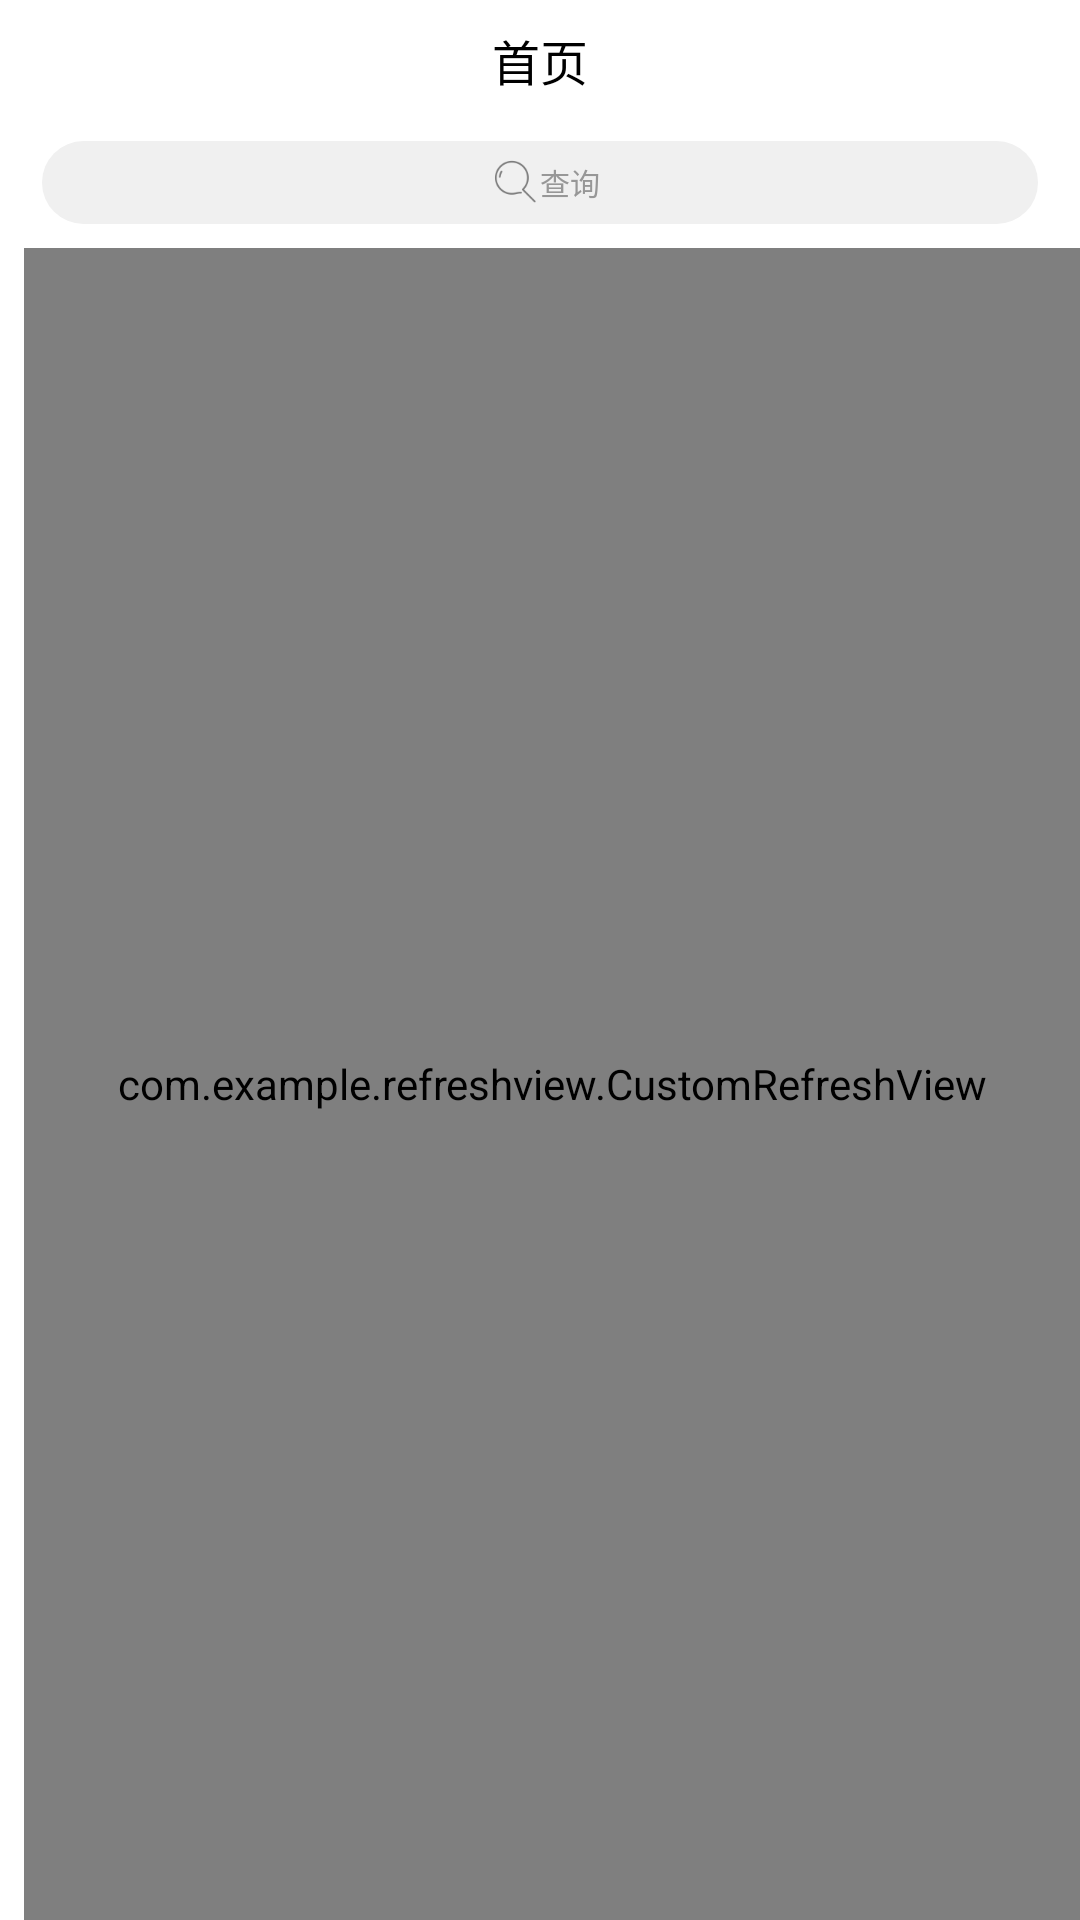

Here is an Android app screen rendered from its layout file. Give the layout XML and the strings, colors and styles it references.
<!-- AndroidManifest.xml: application theme Theme.AppCompat.NoActionBar -->
<!-- res/layout/fragment_home.xml -->
<?xml version="1.0" encoding="utf-8"?>
<androidx.drawerlayout.widget.DrawerLayout xmlns:android="http://schemas.android.com/apk/res/android"
    android:layout_width="match_parent"
    android:layout_height="match_parent"
    android:background="@color/white"
    android:fitsSystemWindows="true"
    >
    <LinearLayout
        android:orientation="vertical"
        android:layout_width="match_parent"
        android:layout_height="match_parent">
        <TextView
            android:id="@+id/tv_home_topbar"
            android:layout_width="match_parent"
            android:layout_height="40dp"
            style="@style/topbar_text"
            android:text="@string/home"
            android:fitsSystemWindows="true"/>
        <TextView
            android:id="@+id/tv_home_search"
            android:layout_width="332dp"
            android:layout_height="27.5dp"
            android:background="@drawable/radius"
            android:drawableLeft="@mipmap/sousuo"
            android:text="查询"
            android:textSize="10sp"
            android:layout_gravity="center"
            android:gravity="center_vertical"
            android:paddingLeft="150dp"
            android:layout_marginTop="7dp"
            android:layout_marginBottom="8dp"
            android:textColor="#979797"
            />


        <com.example.refreshview.CustomRefreshView
            android:id="@+id/refresh_view"
            android:layout_width="match_parent"
            android:layout_height="match_parent"
            android:layout_marginLeft="8dp">

            <androidx.recyclerview.widget.RecyclerView
                    android:id="@+id/rv_home_content"
                    android:layout_width="match_parent"
                    android:layout_height="match_parent" />
        </com.example.refreshview.CustomRefreshView>














    </LinearLayout>
</androidx.drawerlayout.widget.DrawerLayout>
<!-- resources referenced by this layout -->
<resources>
  <color name="white">#FFFFFF</color>
  <!-- drawable radius (drawable) -->
  <?xml version="1.0" encoding="utf-8"?>
  <shape
      xmlns:android="http://schemas.android.com/apk/res/android">
      <solid android:color="@color/gray"/>
  
      <corners
          android:radius="14dp"/>
  
  </shape>
  <!-- mipmap sousuo: png bitmap (mipmap-xxxhdpi, 1406 bytes) -->
  <string name="home">首页</string>
  <style name="topbar_text">
          <item name="android:textColor">@color/black</item>
          <item name="android:textSize">16sp</item>
          <item name="android:gravity">center</item>
      </style>
  <color name="gray">#F0F0F0</color>
  <color name="black">#000000</color>
</resources>
